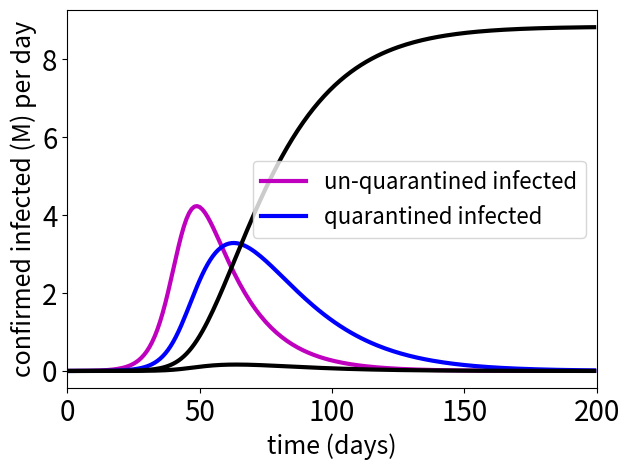

The script that saved this image:
import numpy as np
import matplotlib.pyplot as plt

#import pyscipopt as scip

import numpy as np

N=8.9

sigma=0

gamma2=0.05

# gamma1=0.063
# gamma2=0.05

beta=0.2967

Pmax=0.1
Pmax0=8.9
Pmin=0
Pmaxper=0.001
gamma1 = 0.063

Ts=1

n = 200

S = [0] * n
U = [0] * n
Q = [0] * n
C = [0] * n
Cper = [0] * n

S[0]= 8.9
U[0]= 0.001
Q[0]= 0
C[0]= 0

s=0

for j in range(n-1):
    S[j+1]= S[j]- Ts*beta*S[j]*U[j]/N
    U[j+1]= U[j]+ Ts*beta*S[j]*U[j]/N - Ts*gamma1*U[j]
    Q[j+1]= Q[j] + Ts*gamma1*U[j] - Ts*(gamma2+(1-gamma2)*sigma)*Q[j]
    C[j+1]= C[j]+ Ts*(gamma2+(1-gamma2)*sigma)*Q[j]
    Cper[j+1]=C[j + 1] - C[j]


n=200


time = range(n)
time2 = range(n-1)

plt.rc('xtick',labelsize=20)
plt.rc('ytick',labelsize=20)

#plt.plot(time,S,'r-',label='susceptible')
plt.plot(time,U,'m-',label='un-quarantined infected',linewidth=3.0)
plt.plot(time,Q,'b-',label='quarantined infected',linewidth=3.0)
plt.xlabel('time (days)', fontsize=18)
plt.ylabel('number of individuals (M)', fontsize=18)
plt.xlim(0, n)
plt.legend(fontsize=16)
plt.tight_layout()
plt.savefig('case_quarantine_phi0a.png')
plt.show()

plt.plot(time,C,'k-',label='confirmed infected',linewidth=3.0)
plt.xlim(0, n)
plt.xlabel('time (days)', fontsize=18)
plt.ylabel('confirmed infected (M)', fontsize=18)
plt.tight_layout()
plt.savefig('case_quarantine_phi0c.png')
plt.show()

plt.plot(time,Cper,'k-',label='confirmed infected per day',linewidth=3.0)
plt.xlim(0, n)
plt.xlabel('time (days)', fontsize=18)
plt.ylabel('confirmed infected (M) per day', fontsize=18)
plt.tight_layout()
plt.savefig('case_quarantine_phi0d.png')
plt.show()
